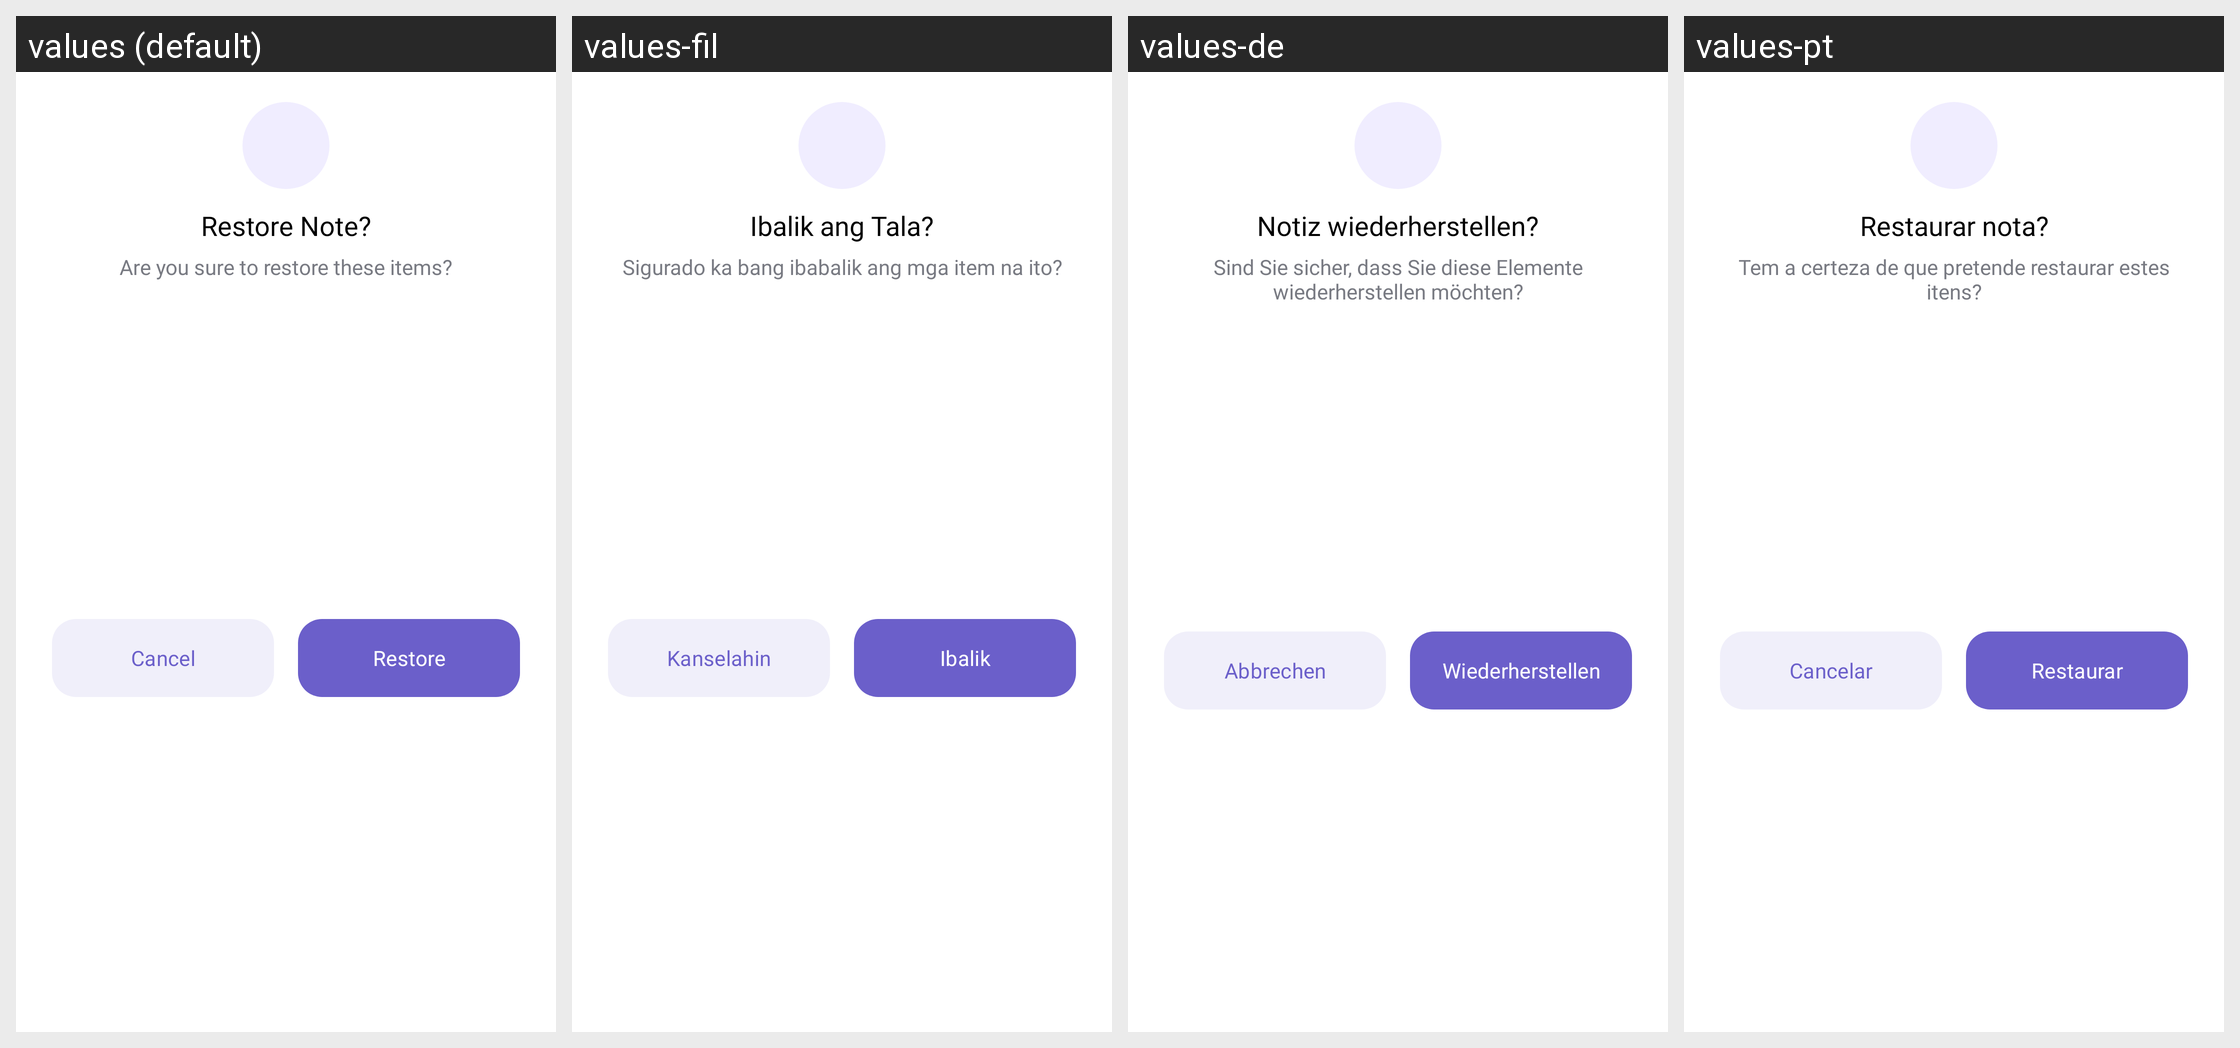

The same Android screen rendered under several of its app's locales, left to right. List the strings drawn on it with the default value and each locale's translation.
Android screen res/layout/dialog_confirmation.xml rendered under 4 locales, left to right: values (default), values-fil, values-de, values-pt. Device: Nexus 5 (rendered at 1080×1920; each locale shown at half size, 540×960, under a caption strip naming it); theme Theme.Notes.
Other locales in the repository, not shown: values-es, values-fr, values-hi, values-it, values-ko, values-nl, values-pt-rBR, values-ru, values-tr, values-zh.
Strings drawn on this screen, with the default value and each locale's value (text and hints the layout hard-codes, and strings that could not be matched under every locale, appear in the picture but are not listed):

restore_note_title
  values: Restore Note?
  values-fil: Ibalik ang Tala?
  values-de: Notiz wiederherstellen?
  values-pt: Restaurar nota?

are_you_sure_to_restore_these_items
  values: Are you sure to restore these items?
  values-fil: Sigurado ka bang ibabalik ang mga item na ito?
  values-de: Sind Sie sicher, dass Sie diese Elemente wiederherstellen möchten?
  values-pt: Tem a certeza de que pretende restaurar estes itens?

cancel
  values: Cancel
  values-fil: Kanselahin
  values-de: Abbrechen
  values-pt: Cancelar

restore_note
  values: Restore
  values-fil: Ibalik
  values-de: Wiederherstellen
  values-pt: Restaurar
